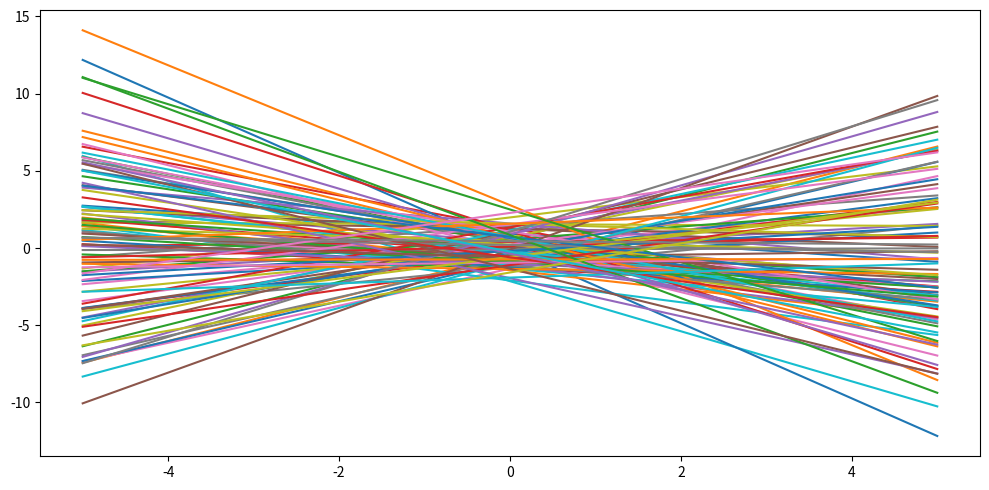

Here is the Python script that generated this plot:
import numpy as np
import matplotlib.pyplot as plt


def plot_line(axis, w):
    # input data
    X = np.zeros((2, 2))
    X[0, 0] = -5.0
    X[1, 0] = 5.0
    X[:, 1] = 1.0

    # because of the concatenation we have to flip the transpose
    y = w.dot(X.T)
    axis.plot(X[:, 0], y)


# create prior distribution
tau = 1.0 * np.eye(2)
w_0 = np.zeros((2, 1))

# sample from prior
n_samples = 100

w_samp = np.random.multivariate_normal(w_0.flatten(), tau, size=n_samples)

# create plot
fig = plt.figure(figsize=(10, 5))
ax = fig.add_subplot(111)

for i in range(0, w_samp.shape[0]):
    plot_line(ax, w_samp[i, :])

# save fig
plt.tight_layout()
plt.show()
